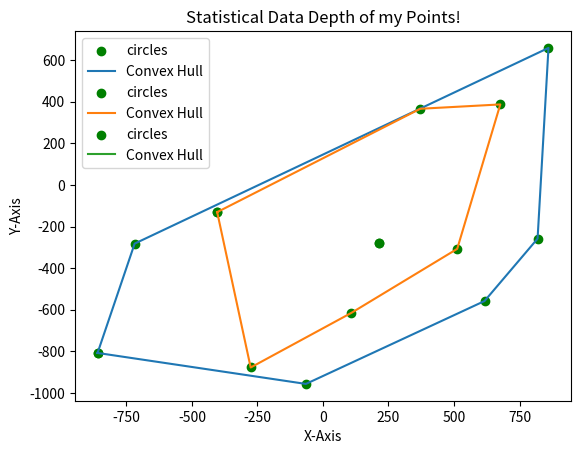

Generate this figure with matplotlib:
import math
import operator
import matplotlib.pyplot as plt
import random

class Point:
	def __init__(self, x, y):
		self.x = x
		self.y = y

def right_turn(p1, p2, p3):
	angle1 = math.atan2(p2.y-p1.y, p2.x-p1.x)
	angle2 = math.atan2(p3.y-p2.y, p3.x-p2.x)
	angle = angle1-angle2
	if angle > math.pi:
		angle -= 2*math.pi
	elif angle < -math.pi:
		angle += 2*math.pi
	if angle > 0:
		return True
	else:
		return False

def convex_hull(points):
	if(len(points) <= 3):
		# points.append(points[0])
		return points
	hull = []
	# print("\nk fjtbfbty")
	points.sort(key = operator.attrgetter('x'))
	hull.append(points[0])
	i = -1
	while not (len(hull)>1 and hull[len(hull) -1] == hull[0]):
		# print("{} {}".format(hull[len(hull)-1].x, hull[len(hull)-1].y))
			# print("	{} {}".format(points[i].x, points[i].y))
		hull.append(points[i])
		p2_present = True
		right = False
		for k in range(len(points)):	
			if points[k] != hull[len(hull) -2] and points[k] != hull[len(hull) -1]:
				right = right_turn(hull[len(hull) -2], hull[len(hull) -1], points[k])
				# print("		{} {}  {}".format(points[k].x, points[k].y, right))
				if right:
					p2_present = False
					break
		if p2_present == False:
			hull.pop()
		i = (i+1)%len(points)
	hull.pop()
	return hull



if __name__ == "__main__":
	points = []
	X = []
	Y = []

	## INPUT FROM FILE
	# infile = open("convex_hull_slow_input.txt", "r")
	# n = int(infile.readline())
	# for x in infile:
	# 	x = x.split()
	# 	print(x)
	# 	if len(x) == 2:
	# 		point = Point(float(x[0]), float(x[1]))
	# 		print("{} {}".format(point.x, point.y))
	# 		X.append(point.x)
	# 		Y.append(point.y)
	# 		points.append(point)
	
	## RANDOMLY GENERATED INPUT
	n = random.randrange(3, 30)
	# n = 4
	for i in range(n):
		x = random.uniform(-1000, 1000)
		y = random.uniform(-1000, 1000)
		point = Point(x,y)
		points.append(point)
		X.append(point.x)
		Y.append(point.y)
	# print("\nPoints:")
	# for obj in points:
		# print(obj.x, obj.y, sep = ' ')
	
	# print("\nHull:")
	# for obj in convex:
		# print(obj.x, obj.y, sep = ' ')
	
	plt.xlabel('X-Axis')
	plt.ylabel('Y-Axis')
	plt.title('Statistical Data Depth of my Points!')
	while points:
		convex = convex_hull(points)
		x_hull = [point.x for point in convex]
		x_hull.append(x_hull[0])
		y_hull = [point.y for point in convex]
		y_hull.append(y_hull[0])
		for point in convex:
			points.remove(point)
		plt.scatter(x_hull, y_hull, label = "circles", color = "green", marker = "o")
		plt.plot(x_hull, y_hull, label = "Convex Hull")
	plt.legend()
	plt.show()
